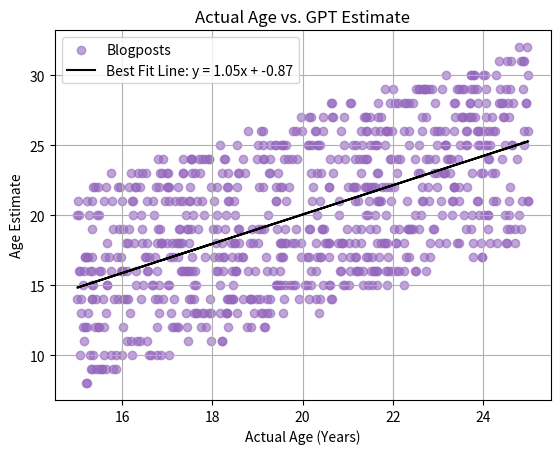

The matplotlib source for this figure:
from typing import Tuple, Any
import random
import numpy as np
import matplotlib.pyplot as plt
from matplotlib.figure import Figure


def create_scatter_plot(dataset, y_variable: str, title: str, filename=None, dpi=100) -> Tuple[Figure, Any]:
    ages = [blogpost[-1]["age_of_emily"] for blogpost in dataset]
    y_data = [blogpost[-1][y_variable] for blogpost in dataset]
    y_label = y_variable.replace("_", " ").title()

    plt.scatter(ages, y_data, marker='o', color='tab:purple', alpha=0.6, label='Blogposts')

    # Calculate the best-fit line
    slope, intercept = np.polyfit(ages, y_data, 1)
    # Create the best-fit line equation
    line_eq = f'Best Fit Line: y = {slope:.2f}x + {intercept:.2f}'
    # Plot the best-fit line
    plt.plot(ages, [slope * age + intercept for age in ages], color='black', label=line_eq)

    plt.xlabel('Actual Age (Years)')
    plt.ylabel(y_label)
    plt.title(title)

    plt.legend()
    plt.grid(True)

    if filename is not None:
        plt.savefig(filename, dpi=dpi)

    return plt.gcf(), plt


#  make mockup dataset
def generate_mock_data():
    data = []
    for _ in range(800):
        age_of_emily = random.uniform(15, 25)
        age_estimate_jitter = random.uniform(-7, 7)

        age_estimate = round(age_of_emily + age_estimate_jitter)

        data_dict = {
            "age_of_emily": age_of_emily,
            "age_estimate": age_estimate
        }

        tuple_data = ("PostTitle", "DatePlaceholder", data_dict)
        data.append(tuple_data)
    return data


if __name__ == "__main__":
    mock_data = generate_mock_data()
    figure, plt = create_scatter_plot(mock_data, "age_estimate", "Actual Age vs. GPT Estimate",
                                      "mock_data_graphed.png", 300)
    plt.show()
